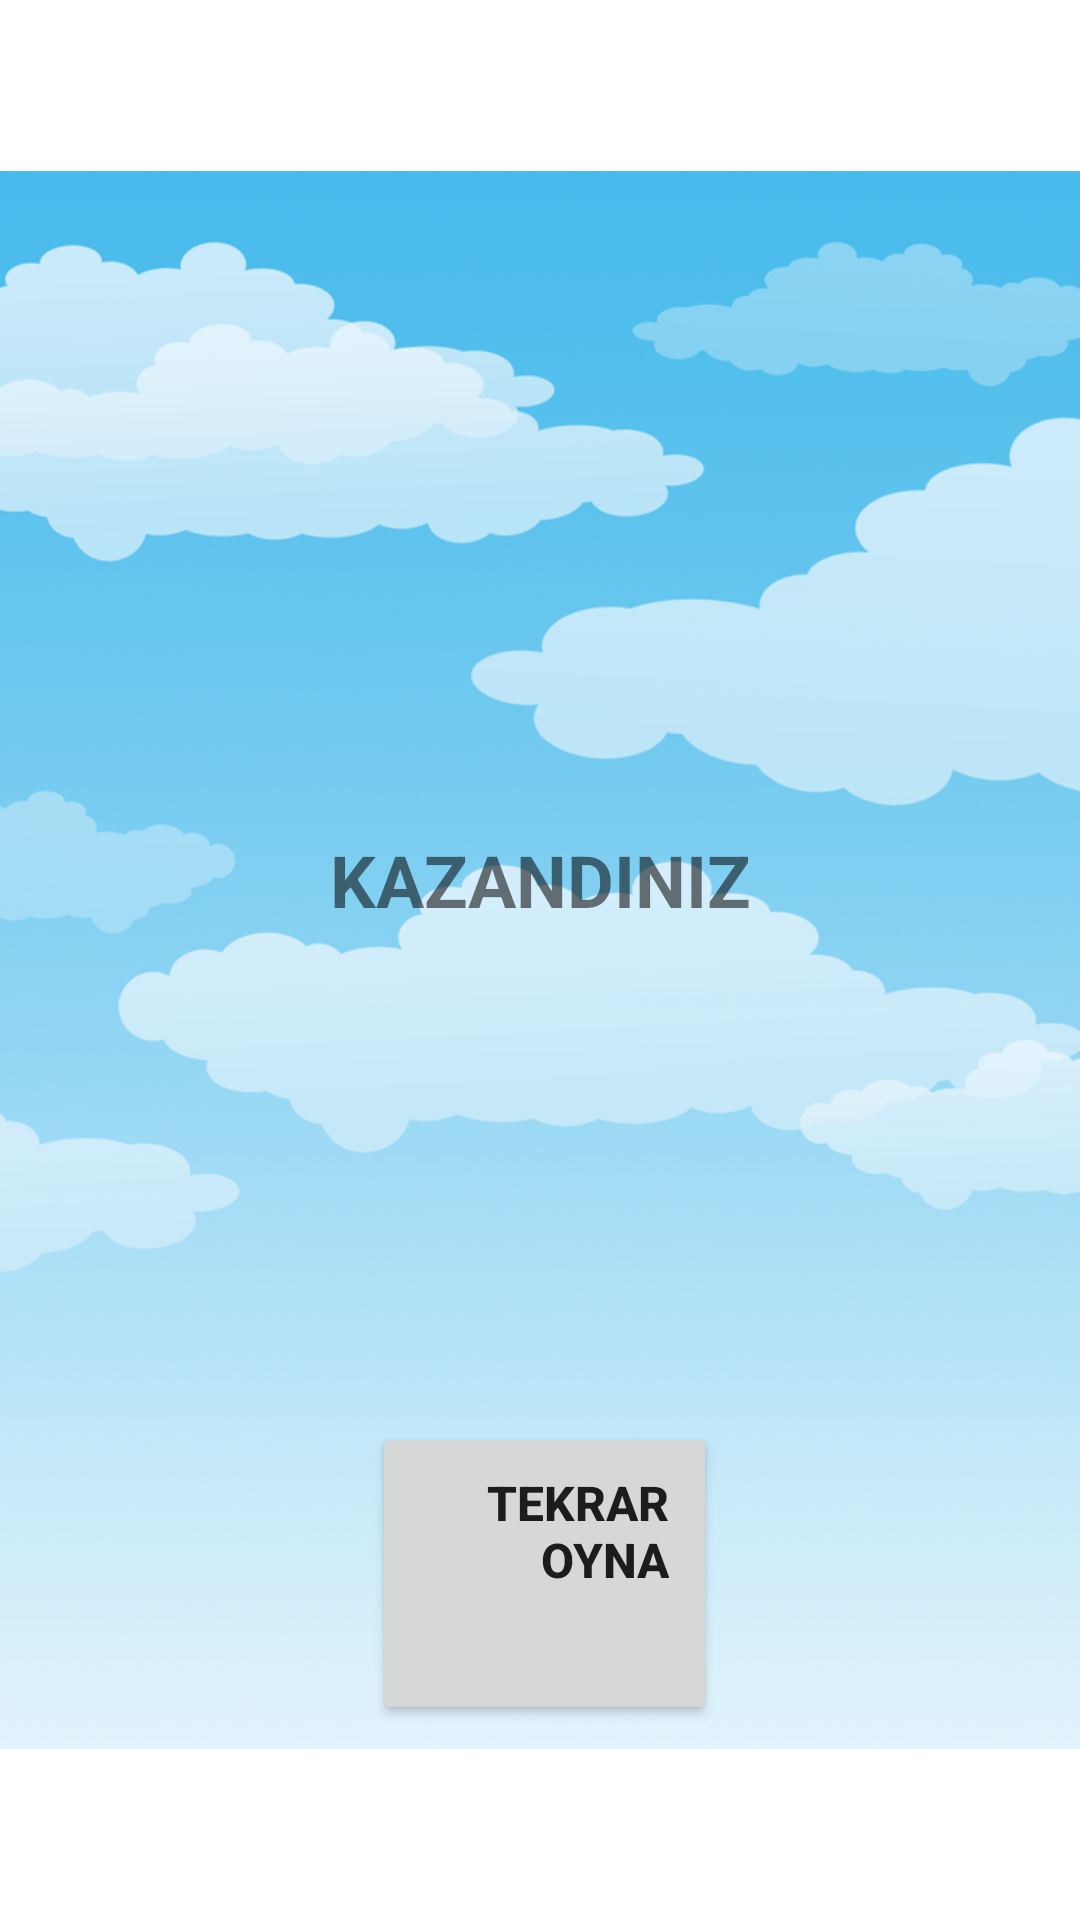

Here is an Android app screen rendered from its layout file. Give the layout XML and the strings, colors and styles it references.
<!-- AndroidManifest.xml: application theme Theme.BalonPatlatmaOyunu -->
<!-- res/layout/activity_main3.xml -->
<?xml version="1.0" encoding="utf-8"?>
<RelativeLayout xmlns:android="http://schemas.android.com/apk/res/android"
    xmlns:app="http://schemas.android.com/apk/res-auto"
    android:layout_width="match_parent"
    android:layout_height="match_parent"
    android:textAlignment="center">

    <ImageView
        android:id="@+id/back"
        android:layout_width="wrap_content"
        android:layout_height="wrap_content"
        android:layout_alignParentStart="true"
        android:layout_alignParentTop="true"
        app:srcCompat="@drawable/back" />

    <ImageView
        android:id="@+id/sun"
        android:layout_width="wrap_content"
        android:layout_height="wrap_content"
        android:layout_alignParentStart="true"
        android:layout_alignParentTop="true"
        app:srcCompat="@drawable/sun2" />

    <TextView
        android:id="@+id/end_game_textview"
        android:layout_width="276dp"
        android:layout_height="45dp"
        android:layout_alignParentTop="true"
        android:layout_centerInParent="true"
        android:layout_marginTop="277dp"
        android:text="KAZANDINIZ"
        android:textAlignment="center"
        android:textSize="24sp"
        android:textStyle="bold" />

    <Button
        android:id="@+id/btn_tekrar"
        android:layout_width="wrap_content"
        android:layout_height="wrap_content"
        android:layout_alignParentStart="true"
        android:layout_alignParentTop="true"
        android:layout_alignParentEnd="true"
        android:layout_alignParentBottom="true"
        android:layout_centerHorizontal="true"
        android:layout_marginStart="124dp"
        android:layout_marginTop="474dp"
        android:layout_marginEnd="121dp"
        android:layout_marginBottom="65dp"
        android:gravity="end"
        android:insetRight="10dp"
        android:padding="16dp"
        android:text="@string/tekrar_oyna"
        android:textSize="16sp"
        android:textStyle="bold" />

</RelativeLayout>
<!-- resources referenced by this layout -->
<resources>
  <!-- drawable back: png bitmap (drawable, 428790 bytes) -->
  <string name="tekrar_oyna">TEKRAR OYNA</string>
  <style name="Theme.BalonPatlatmaOyunu" parent="Theme.MaterialComponents.DayNight.DarkActionBar">
          
          <item name="colorPrimary">@color/purple_500</item>
          <item name="colorPrimaryVariant">@color/purple_700</item>
          <item name="colorOnPrimary">@color/white</item>
          
          <item name="colorSecondary">@color/teal_200</item>
          <item name="colorSecondaryVariant">@color/teal_700</item>
          <item name="colorOnSecondary">@color/black</item>
          
          <item name="android:statusBarColor">?attr/colorPrimaryVariant</item>
          
      </style>
  <!-- not gathered from this repository: default colours our renderer supplied (Android Studio template values) -->
  <color name="purple_500">#FF6200EE</color>
  <color name="purple_700">#FF3700B3</color>
  <color name="teal_200">#FF03DAC5</color>
  <color name="teal_700">#FF018786</color>
  <color name="black">#FF000000</color>
  <color name="white">#FFFFFFFF</color>
</resources>
